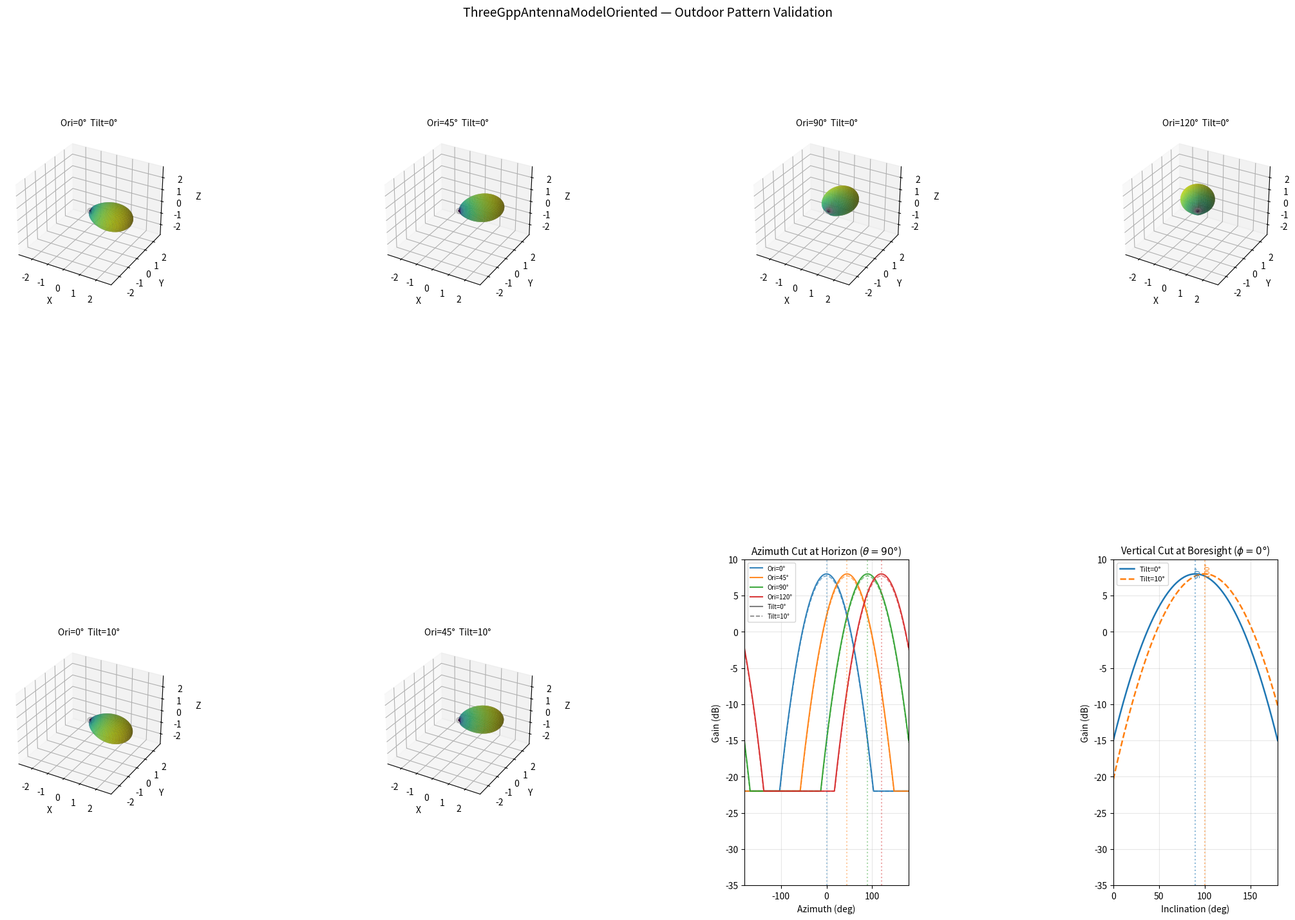

Write the Python code that produced this figure.
#!/usr/bin/env python3
"""Radiation pattern of ThreeGppAntennaModelOriented (TR 38.901 outdoor).

Shows the gain over azimuth/elevation and how it shifts with the antenna
orientation and downtilt.

Usage: python3 plots/plot-three-gpp-antenna.py
"""

import numpy as np
import matplotlib.pyplot as plt
from matplotlib import cm
from matplotlib.gridspec import GridSpec

# --- Outdoor pattern parameters (3GPP TR 38.901 Table 7.3-1) ---------
OUTDOOR = {
    "phi_3dB": 65.0,
    "theta_3dB": 65.0,
    "A_max": 30.0,
    "SLA_V": 30.0,
    "G_E_max": 8.0,
}


def three_gpp_gain_db(phi_deg, theta_deg, params=None):
    """
    Base 3GPP antenna gain (dB). No orientation/downtilt.
    """
    if params is None:
        params = OUTDOOR
    phi = np.asarray(phi_deg, dtype=float)
    theta = np.asarray(theta_deg, dtype=float)

    vert_gain = -np.minimum(params["SLA_V"],
                            12.0 * ((theta - 90.0) / params["theta_3dB"]) ** 2)
    horiz_gain = -np.minimum(params["A_max"],
                             12.0 * (phi / params["phi_3dB"]) ** 2)

    gain = params["G_E_max"] - np.minimum(params["A_max"],
                                          -(vert_gain + horiz_gain))
    return gain


def three_gpp_gain_db_oriented(phi_deg, theta_deg,
                                orientation_deg=0.0, downtilt_deg=0.0,
                                params=None):
    """
    Oriented 3GPP antenna gain (dB).

    Mirrors ThreeGppAntennaModelOriented::GetGainDb() in C++:

        phi_eff   = wrap180(phi - orientation)
        theta_eff = theta - downtilt
        gain      = three_gpp_gain_db(phi_eff, theta_eff, params)
    """
    if params is None:
        params = OUTDOOR
    phi = np.asarray(phi_deg, dtype=float)
    theta = np.asarray(theta_deg, dtype=float)

    phi_eff = (phi - orientation_deg + 180.0) % 360.0 - 180.0
    theta_eff = theta - downtilt_deg

    return three_gpp_gain_db(phi_eff, theta_eff, params)


def plot_3d_pattern(ax, orientation_deg=0.0, downtilt_deg=0.0,
                    color_map=cm.viridis):
    """
    Plot a 3D surface of the oriented antenna pattern on *ax*.
    """
    theta = np.linspace(0, np.pi, 70)
    phi = np.linspace(0, 2 * np.pi, 100)
    Theta, Phi_mesh = np.meshgrid(theta, phi)

    theta_deg = np.rad2deg(Theta)
    phi_deg = np.rad2deg(Phi_mesh)
    phi_deg = (phi_deg + 180) % 360 - 180

    gain_db = three_gpp_gain_db_oriented(phi_deg, theta_deg,
                                          orientation_deg, downtilt_deg)
    gain_lin = 10.0 ** (gain_db / 20.0)

    X = gain_lin * np.sin(Theta) * np.cos(Phi_mesh)
    Y = gain_lin * np.sin(Theta) * np.sin(Phi_mesh)
    Z = gain_lin * np.cos(Theta)

    norm = plt.Normalize(gain_db.min(), gain_db.max())
    ax.plot_surface(X, Y, Z,
                    facecolors=color_map(norm(gain_db)),
                    rstride=1, cstride=1,
                    alpha=0.85, linewidth=0, antialiased=True)

    # Reference sphere
    u = np.linspace(0, 2 * np.pi, 25)
    v = np.linspace(0, np.pi, 25)
    U, V = np.meshgrid(u, v)
    Xs = 0.2 * np.sin(V) * np.cos(U)
    Ys = 0.2 * np.sin(V) * np.sin(U)
    Zs = 0.2 * np.cos(V)
    ax.plot_wireframe(Xs, Ys, Zs, color="gray", alpha=0.1, linewidth=0.5)

    max_r = gain_lin.max() * 1.15
    ax.set_xlim(-max_r, max_r)
    ax.set_ylim(-max_r, max_r)
    ax.set_zlim(-max_r, max_r)
    ax.set_xlabel("X")
    ax.set_ylabel("Y")
    ax.set_zlabel("Z")
    ax.set_title(f"Ori={orientation_deg}°  Tilt={downtilt_deg}°",
                 fontsize=10)

    return norm


# --- Build figure --------------------------------------------------------
fig = plt.figure(figsize=(20, 14), constrained_layout=True)
gs = GridSpec(2, 4, figure=fig,
              width_ratios=[1, 1, 1, 1],
              height_ratios=[1.2, 1],
              hspace=0.30, wspace=0.25)

# =======================================================================
# TOP ROW: 3D surfaces - orientation sweep at downtilt = 0
# =======================================================================
axes_top = [fig.add_subplot(gs[0, i], projection="3d") for i in range(4)]
orientations = [0, 45, 90, 120]

for ax, o in zip(axes_top, orientations):
    plot_3d_pattern(ax, orientation_deg=o, downtilt_deg=0)

fig.suptitle("ThreeGppAntennaModelOriented — Outdoor Pattern Validation",
             fontsize=14, y=1.01)

# =======================================================================
# BOTTOM ROW
#   col 0-1: 3D surfaces - same orientations at downtilt = 10
#   col 2:   azimuth cuts (tilt=0 solid, tilt=10 dashed)
#   col 3:   vertical cuts showing tilt shift
# =======================================================================
ax_bot_0 = fig.add_subplot(gs[1, 0], projection="3d")
ax_bot_1 = fig.add_subplot(gs[1, 1], projection="3d")
ax_az_cut = fig.add_subplot(gs[1, 2])
ax_vt_cut = fig.add_subplot(gs[1, 3])

# --- Bottom-left 3D: Ori=0 deg, Tilt=10 deg and Ori=45 deg, Tilt=10 deg ---
plot_3d_pattern(ax_bot_0, orientation_deg=0, downtilt_deg=10)
plot_3d_pattern(ax_bot_1, orientation_deg=45, downtilt_deg=10)

# --- Azimuth cut: all orientations at tilt=0 (solid) and tilt=10 (dashed) ---
phi_1d = np.linspace(-180, 180, 721)
styles = [(0, "-"), (10, "--")]
colors = ["tab:blue", "tab:orange", "tab:green", "tab:red"]

for i, o in enumerate([0, 45, 90, 120]):
    for dt, ls in styles:
        gain_db = three_gpp_gain_db_oriented(phi_1d, 90.0,
                                              orientation_deg=o,
                                              downtilt_deg=dt)
        label = f"Ori={o}°" if dt == 0 else None
        ax_az_cut.plot(phi_1d, gain_db, linestyle=ls, color=colors[i],
                       linewidth=1.5 if dt == 0 else 1.2,
                       alpha=0.9 if dt == 0 else 0.6,
                       label=label)

handles, labels = ax_az_cut.get_legend_handles_labels()
handles += [plt.Line2D([], [], color="gray", linestyle="-", linewidth=1.5),
            plt.Line2D([], [], color="gray", linestyle="--", linewidth=1.2)]
labels += ["Tilt=0°", "Tilt=10°"]

ax_az_cut.legend(handles, labels, fontsize=7)
ax_az_cut.set_xlabel("Azimuth (deg)")
ax_az_cut.set_ylabel("Gain (dB)")
ax_az_cut.set_title("Azimuth Cut at Horizon ($\\theta=90°$)", fontsize=11)
ax_az_cut.grid(True, alpha=0.3)
ax_az_cut.set_xlim(-180, 180)
ax_az_cut.set_ylim(-35, 10)

# Mark orientation peaks
for i, o in enumerate([0, 45, 90, 120]):
    ax_az_cut.axvline(o, color=colors[i], linestyle=":", alpha=0.4)

# --- Vertical cut: tilt variations at boresight ---
theta_1d = np.linspace(0, 180, 721)
tilt_values = [0, 10]
vcolors = ["tab:blue", "tab:orange"]

for dt, c in zip(tilt_values, vcolors):
    gain_db = three_gpp_gain_db_oriented(0.0, theta_1d,
                                          orientation_deg=0,
                                          downtilt_deg=dt)
    ls = "-" if dt == 0 else "--"
    ax_vt_cut.plot(theta_1d, gain_db, linestyle=ls, color=c,
                   linewidth=1.8,
                   label=f"Tilt={dt}°")
    # Mark peak at theta = 90 + dt
    peak_at = 90.0 + dt
    ax_vt_cut.axvline(peak_at, color=c, linestyle=":", alpha=0.5)
    ax_vt_cut.annotate(f"  {peak_at:.0f}°", xy=(peak_at, 7),
                       color=c, fontsize=8, rotation=90, va="bottom")

ax_vt_cut.set_xlabel("Inclination (deg)")
ax_vt_cut.set_ylabel("Gain (dB)")
ax_vt_cut.set_title("Vertical Cut at Boresight ($\\phi=0°$)", fontsize=11)
ax_vt_cut.legend(fontsize=8)
ax_vt_cut.grid(True, alpha=0.3)
ax_vt_cut.set_xlim(0, 180)
ax_vt_cut.set_ylim(-35, 10)

# --- Validation summary ---------------------------------------------
valid_text = (
    "Validation checks:\n"
    "1. Azimuth gain peak at phi = orientation (solid lines)\n"
    "2. Azimuth peak position unchanged by downtilt (dashed = tilt=10)\n"
    "3. Vertical gain peak at theta = 90 + downtilt (dotted lines)"
)
ax_sum = fig.add_subplot(gs[1, :], frameon=False)
ax_sum.text(0.5, -0.18, valid_text,
            transform=ax_sum.transAxes,
            fontsize=9, ha="center", va="top",
            bbox=dict(boxstyle="round,pad=0.5",
                      facecolor="lightyellow", alpha=0.8))
ax_sum.set_visible(False)

plt.savefig("three-gpp-antenna-pattern.png", dpi=200, bbox_inches="tight")
print("Saved three-gpp-antenna-pattern.png")

try:
    plt.show()
except Exception:
    pass
